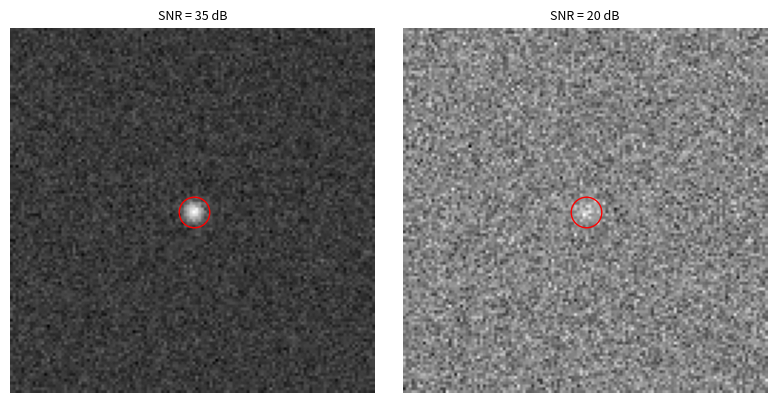

Source code (Python):
"""Synthetic infrared image: point target in noise."""

import numpy as np

def make_psf(shape, pos, psf_width):
    """Gaussian point spread function at a sub-pixel position.

    Parameters
    ----------
    shape : tuple of int
        Image size (rows, cols)
    pos : tuple of float
        Target position (row, col) in pixels
    psf_width : float
        Standard deviation of the Gaussian in pixels

    Returns
    -------
    p : ndarray of float, shape `shape`
        PSF image
    """
    rows, cols = np.indices(shape)
    r2 = (rows - pos[0])**2 + (cols - pos[1])**2
    p = np.exp(-r2 / (2 * psf_width**2))
    return p / np.linalg.norm(p)


def make_image(shape, pos, snr_lin, psf_width, rng, sigma=1.0):
    """Single image z = a * p(pos) + w

    Parameters
    ----------
    shape : tuple of int
        Image size (rows, cols)
    pos : tuple of float
        Target position (row, col) in pixels.
    snr_lin : float
        SNR a^2 / sigma^2 with respect to the white noise only, linear.

    psf_width : float
        Standard deviation of the PSF in pixels
    rng : numpy.random.Generator
        Random number generator for the noise
    sigma : float, optional
        Noise standard deviation per pixel

    Returns
    -------
    z : ndarray of float, shape `shape`
        The image.
    """
    a = np.sqrt(snr_lin) * sigma
    w = sigma * rng.standard_normal(shape)
    return a * make_psf(shape, pos, psf_width) + w


if __name__ == "__main__":
    import matplotlib.pyplot as plt

    shape, pos = (128, 128), (64.0, 64.0)
    rng = np.random.default_rng(0)

    fig, ax = plt.subplots(1, 2, figsize=(8, 4))
    for axis, snr_db in zip(ax, [35, 20]):
        z = make_image(shape, pos, 10**(snr_db / 10), psf_width=2.5, rng=rng)
        axis.imshow(z, cmap="gray")
        axis.plot(pos[1], pos[0], "ro", mfc="none", ms=22)
        axis.set_title(f"SNR = {snr_db} dB", fontsize=9)
        axis.axis("off")
    plt.tight_layout()
    plt.show()
